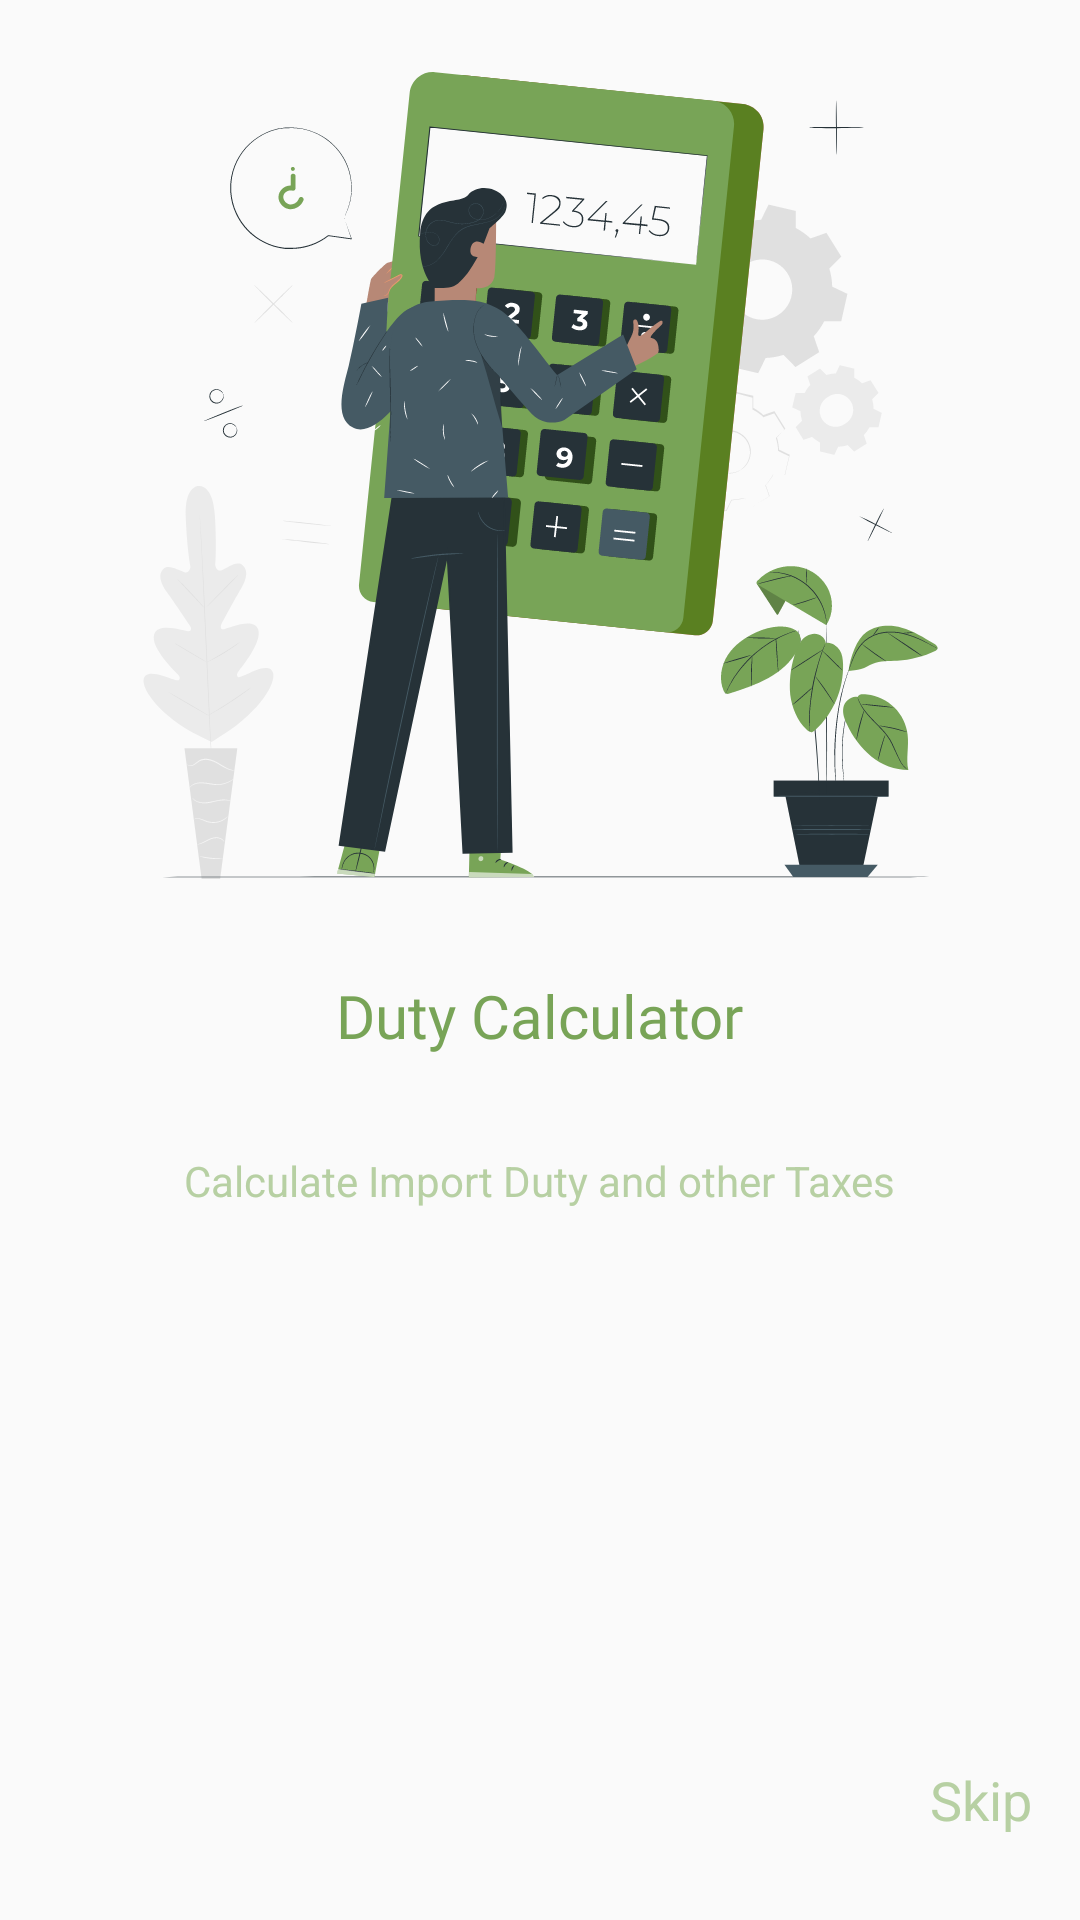

Layout XML and referenced resources for this Android screen:
<!-- AndroidManifest.xml: application theme Theme.AppCompat.Light.NoActionBar -->
<!-- res/layout/third_fragment.xml -->
<?xml version="1.0" encoding="utf-8"?>
<androidx.constraintlayout.widget.ConstraintLayout xmlns:android="http://schemas.android.com/apk/res/android"
    xmlns:app="http://schemas.android.com/apk/res-auto"
    xmlns:tools="http://schemas.android.com/tools"
    android:layout_width="match_parent"
    android:layout_height="match_parent"
    tools:context=".ui.onboarding.fragments.ThirdFragment">


    <ImageView
        android:id="@+id/imageView5"
        android:layout_width="0dp"
        android:layout_height="wrap_content"
        android:layout_marginTop="24dp"
        android:src="@drawable/ic_calc_1"
        app:layout_constraintEnd_toEndOf="parent"
        app:layout_constraintStart_toStartOf="parent"
        app:layout_constraintTop_toTopOf="parent" />

    <TextView
        android:id="@+id/textView5"
        android:layout_width="wrap_content"
        android:layout_height="wrap_content"
        android:layout_marginTop="32dp"
        android:text="Duty Calculator"
        android:textColor="@color/text_color"
        android:textSize="20sp"
        android:fontFamily="@font/itim_regular"
        app:layout_constraintEnd_toEndOf="parent"
        app:layout_constraintStart_toStartOf="parent"
        app:layout_constraintTop_toBottomOf="@+id/imageView5" />

    <TextView
        android:id="@+id/textView6"
        android:layout_width="wrap_content"
        android:layout_height="wrap_content"
        android:layout_marginTop="32dp"
        android:text="Calculate Import Duty and other Taxes"
        android:textColor="@color/text_color_blur"
        app:layout_constraintEnd_toEndOf="parent"
        app:layout_constraintStart_toStartOf="parent"
        app:layout_constraintTop_toBottomOf="@+id/textView5" />

    <TextView
        android:id="@+id/continue_btn"
        android:layout_width="wrap_content"
        android:layout_height="wrap_content"
        android:layout_marginEnd="16dp"
        android:layout_marginBottom="28dp"
        android:text="Skip"
        android:textColor="@color/text_color_blur"
        android:textSize="18sp"
        app:layout_constraintBottom_toBottomOf="parent"
        app:layout_constraintEnd_toEndOf="parent" />

</androidx.constraintlayout.widget.ConstraintLayout>
<!-- resources referenced by this layout -->
<resources>
  <color name="text_color">#78A457</color>
  <color name="text_color_blur">#B7D0A3</color>
  <!-- drawable ic_calc_1: vector/xml drawable (drawable, 96398 chars, omitted) -->
</resources>
